Run: headless pygame with SDL's dummy video driver; simulated clock (each Clock.tick advances the game by its frame time, no real sleeping); random seed 0; keys injected as events and as key.get_pressed() state; no mouse input.
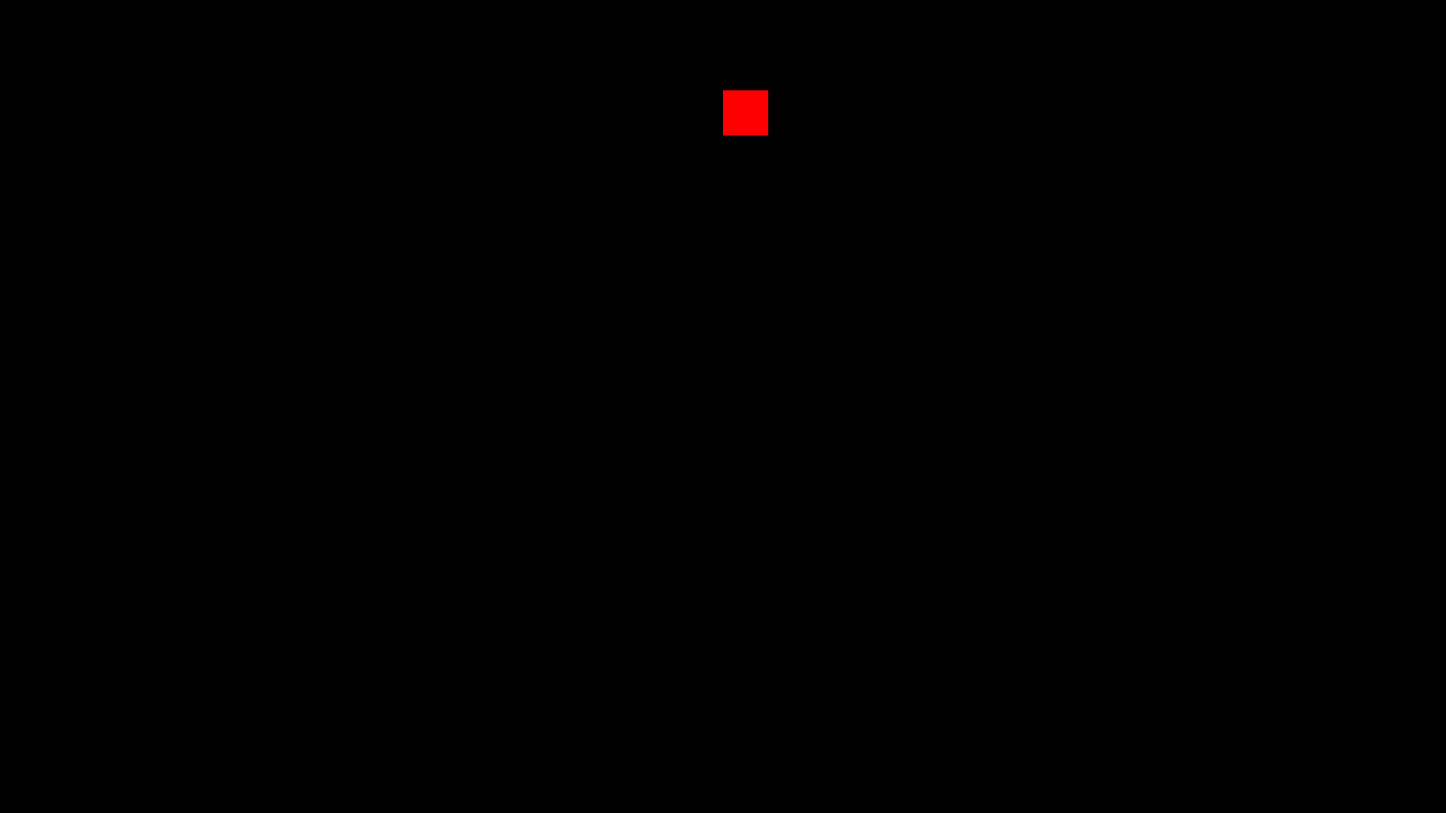
Frame 1 of 4 · flips 1–60 · no input
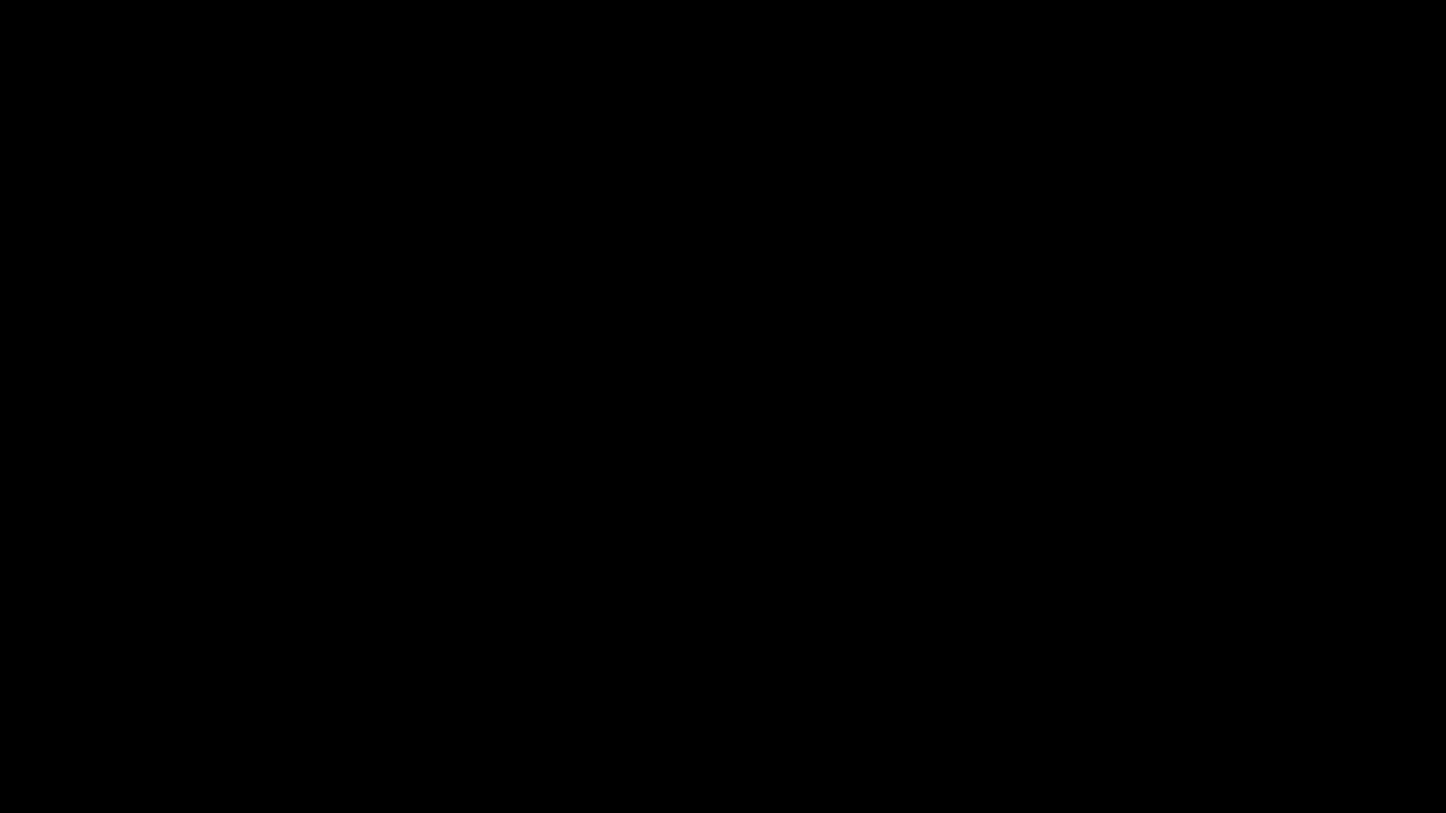
Frame 2 of 4 · flips 61–180 · tapped SPACE, RETURN · held RIGHT (→), D
Frame 3 of 4 · flips 181–300 · held DOWN (↓), S · screen unchanged from frame 2, image omitted
Frame 4 of 4 · flips 301–420 · held LEFT (←), A, UP (↑), W · screen same as frame 1, image omitted

The pygame program that drew these frames:

import pygame
pygame.init()
screen = pygame.display.set_mode((1600, 900))
clock = pygame.time.Clock()
square_pos = pygame.Rect(800, 100, 50, 50)
while True:
    if pygame.event.get(pygame.QUIT): break
    keys = pygame.key.get_pressed()
    if keys[pygame.K_UP]:
        square_pos.y -= 20
    if keys[pygame.K_DOWN]:
        square_pos.y += 20
    if keys[pygame.K_LEFT]:
        square_pos.x -= 20
    if keys[pygame.K_RIGHT]:
        square_pos.x += 20
    if keys[pygame.K_RCTRL]:
        square_pos.x -= 100
    if keys[pygame.K_RSHIFT]:
        square_pos.x += 100
    screen.fill('black')
    pygame.draw.rect(screen, 'red', square_pos)
    pygame.display.flip()
    clock.tick(60)
pygame.quit()
